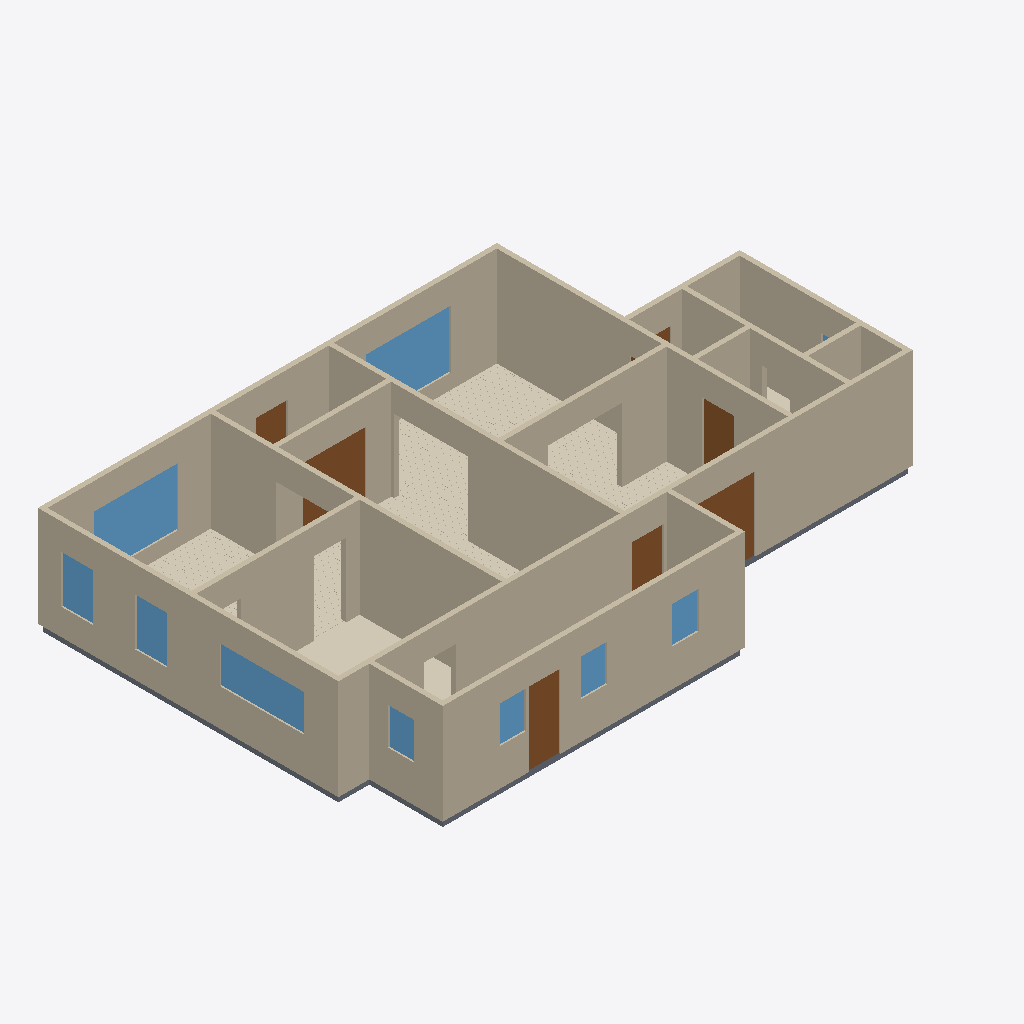
Isometric view of an IFC building model (IFC-SPF (STEP), schema IFC4, length unit metre), seen from the south-west, elements coloured by IFC class: 17 walls (beige), 9 windows (light blue), 7 doors (brown), 6 coverings (cream), 6 slabs (grey).
Extent 16.6 m × 10.8 m × 3.1 m (x, y, z). Elements (58): 17 IfcWall, 11 IfcCovering, 11 IfcSlab, 10 IfcWindow, 9 IfcDoor.

HEADER;
FILE_DESCRIPTION(('ViewDefinition[DesignTransferView]'),'2;1');
FILE_NAME('/dev/null','2026-06-15T02:44:34+00:00',(''),(''),'IfcOpenShell 0.8.5','IfcOpenShell 0.8.5','Nobody');
FILE_SCHEMA(('IFC4'));
ENDSEC;
DATA;
#1=IFCPROJECT('2ngb_4LZj6LwDYy5mlhEAz',$,'Eureka Residence',$,$,$,$,(#10),#5);
#12=IFCSITE('0y5OrPHZH7deoVO4XEkixo',$,'Site',$,$,$,$,$,$,$,$,$,$,$);
#13=IFCBUILDING('1tE_Vmq7f3rOxuVS34Yh0n',$,'Eureka House',$,$,$,$,$,$,$,$,$);
#14=IFCBUILDINGSTOREY('3kJX8J8bP8kBN$oSDniCqg',$,'Ground Floor',$,$,$,$,$,$,$);
#18=IFCWALL('1j_5p8pbb54R7YCHs1d1_M',$,'Wall',$,$,#38,#27,$,$);
#179=IFCWALL('1KYJ0JplD1Ju9LoN4x$wpI',$,'Wall',$,$,#198,#188,$,$);
#239=IFCWALL('1v2vqhx9D2KfmuVlA0QpLv',$,'Wall',$,$,#258,#248,$,$);
#79=IFCWALL('07DuHNCvvDIuS$tBZmVbhW',$,'Wall',$,$,#98,#88,$,$);
#259=IFCWALL('1lCCI6FCn7iQHFUFv5b4ew',$,'Wall',$,$,#278,#268,$,$);
#219=IFCWALL('1UVIaUKoL0L9VShCnzchgJ',$,'Wall',$,$,#238,#228,$,$);
#199=IFCWALL('0mLN5OSYf4tgPwwh8gd_xc',$,'Wall',$,$,#218,#208,$,$);
#1984=IFCCOVERING('1q1UhFo$91ZeWvNCQAclBn',$,'Sitting Room - Hardwood Flooring',$,$,#1996,#1986,$,.FLOORING.);
#59=IFCWALL('1TQzyNrgTA0vXE3SgIYUmf',$,'Wall',$,$,#78,#68,$,$);
#39=IFCWALL('30yzVzkqj6sOPowBTHvg7$',$,'Wall',$,$,#58,#48,$,$);
#319=IFCWALL('3MPVELliHESvxJ1WiZkrcf',$,'Wall',$,$,#338,#328,$,$);
#299=IFCWALL('2qzXSczt58leekic7T1_5d',$,'Wall',$,$,#318,#308,$,$);
#279=IFCWALL('0Jj1qSDrX70OUIh_bXlDFA',$,'Wall',$,$,#298,#288,$,$);
#99=IFCWALL('2dz4Dvp$9E2v8Y0Fjt5pdI',$,'Wall',$,$,#118,#108,$,$);
#2144=IFCWINDOW('0KEZtQbcv2HfYkDVxurmXS',$,'Window - Dining N (picture)',$,$,#2165,#2154,$,1.6764,2.4384,$,$,$);
#2766=IFCCOVERING('32DBzwIH16RgXapUUB8CsU',$,'Dining Room - Hardwood Flooring',$,$,#2778,#2768,$,.FLOORING.);
#1213=IFCCOVERING('3SDs5y0jf9_OuU1GAXaptr',$,'Kitchen - Tile Flooring',$,$,#1236,#1226,$,.FLOORING.);
#1298=IFCWINDOW('04Cje8XKPBngEX2VEG9GVD',$,'Window - Sitting N (picture)',$,$,#1319,#1308,$,1.6764,2.4384,$,$,$);
#139=IFCWALL('3SDESoM95ApxxMHHtAgH_e',$,'Wall',$,$,#158,#148,$,$);
#3679=IFCCOVERING('1VcegZVgv0OfqwaNSjv4Ts',$,'Foyer - Hardwood Flooring',$,$,#3691,#3681,$,.FLOORING.);
#1188=IFCWINDOW('0WA98ln713ogKijBJqOi5L',$,'Window - Kitchen W (picture)',$,$,#1212,#1201,$,1.0668,2.4384,$,$,$);
#339=IFCWALL('23NuhF3kf9XeZuTatrotiS',$,'Wall',$,$,#358,#348,$,$);
#4290=IFCDOOR('18_9C8dSjFHe0yVERuaX72',$,'Back Door',$,$,#4310,#4299,$,2.1336,0.9144000000000001,$,$,$);
#2882=IFCDOOR('0Jtttgrw18ge4OIn$yrlhH',$,'Foyer -) Vestibule (french)',$,$,#2902,#2891,$,2.1336,1.8288000000000002,$,$,$);
#159=IFCWALL('2rzcYKpY13Ku6Q8oSurm7P',$,'Wall',$,$,#178,#168,$,$);
#119=IFCWALL('17AXGGzX17jBo1lm3jV0Jb',$,'Wall',$,$,#138,#128,$,$);
#526=IFCDOOR('0hU6rhU8T6OgSDqanSVtVV',$,'Family -) Patio',$,$,#546,#535,$,2.1336,2.033016,$,$,$);
#4229=IFCSLAB('3aZQjKSPv37hkNLVhieTZL',$,'Slab - Scullery',$,$,#4248,#4238,$,.FLOOR.);
#1051=IFCCOVERING('14ibYnYsbEjRhRyNq_g8Q5',$,'Family Room - Hardwood Flooring',$,$,#1063,#1053,$,.FLOORING.);
#2058=IFCWINDOW('29w0xOCUf7mPlhdcFYEbUh',$,'Window - Dining W1',$,$,#2079,#2068,$,1.3716,0.9144000000000001,$,$,$);
#2101=IFCWINDOW('12xAquoabDKwaDFlreTuUb',$,'Window - Dining W2',$,$,#2122,#2111,$,1.3716,0.9144000000000001,$,$,$);
#421=IFCDOOR('3S8lKOJeP3Vx5t1VTLRbRB',$,'Family -) Ext Laundry',$,$,#441,#430,$,2.1336,0.9144000000000001,$,$,$);
#463=IFCDOOR('3UM9oKUvL1FhgRRI$aG2qO',$,'Family -) Scullery',$,$,#483,#472,$,2.1336,0.9144000000000001,$,$,$);
#4332=IFCWINDOW('1EmNqR$mPAChwL5o2RLYp4',$,'Window - Scullery S1',$,$,#4353,#4342,$,1.0668,0.762,$,$,$);
#4375=IFCWINDOW('3a0i6Oikv8_RwNnIgsif_T',$,'Window - Scullery S2',$,$,#4396,#4385,$,1.0668,0.762,$,$,$);
#4461=IFCWINDOW('09KaP8UBX0vPFV9c5gcPwl',$,'Window - Scullery E',$,$,#4482,#4471,$,1.0668,0.762,$,$,$);
#4418=IFCWINDOW('3$_pFb4694b8eE3$8LPV29',$,'Window - Scullery S3',$,$,#4439,#4428,$,1.0668,0.762,$,$,$);
#1064=IFCSLAB('3dzYrHnpD7i9CibEVZ8ex9',$,'Slab - Kitchen',$,$,#1083,#1073,$,.FLOOR.);
#3753=IFCDOOR('0Ep1xbsiDCHu5sZELKih89',$,'Front Door',$,$,#3773,#3762,$,2.1336,0.9144000000000001,$,$,$);
#1997=IFCSLAB('0JvCMdnlz1IepCQrAskCDx',$,'Slab - Dining Room',$,$,#2016,#2006,$,.FLOOR.);
#4147=IFCSLAB('0zypCO1Ln6a9QomAc_7Zmk',$,'Slab - Ext Laundry',$,$,#4166,#4156,$,.FLOOR.);
#3899=IFCSLAB('29IIHJJLX4QueYzfhjgzGo',$,'Slab - WC',$,$,#3918,#3908,$,.FLOOR.);
#3878=IFCCOVERING('17FRg91gz6$fOz2opKfT2s',$,'Ext Bath - Tile Flooring',$,$,#3898,#3888,$,.FLOORING.);
#359=IFCSLAB('0YVW7Imo58wB_B6yCTXn3E',$,'Slab - Family Room',$,$,#378,#368,$,.FLOOR.);
#4105=IFCDOOR('3MBjiIVOb2IuArfEDei_J$',$,'Ext Vestibule -) Outside',$,$,#4125,#4114,$,2.1336,0.9144000000000001,$,$,$);
ENDSEC;
